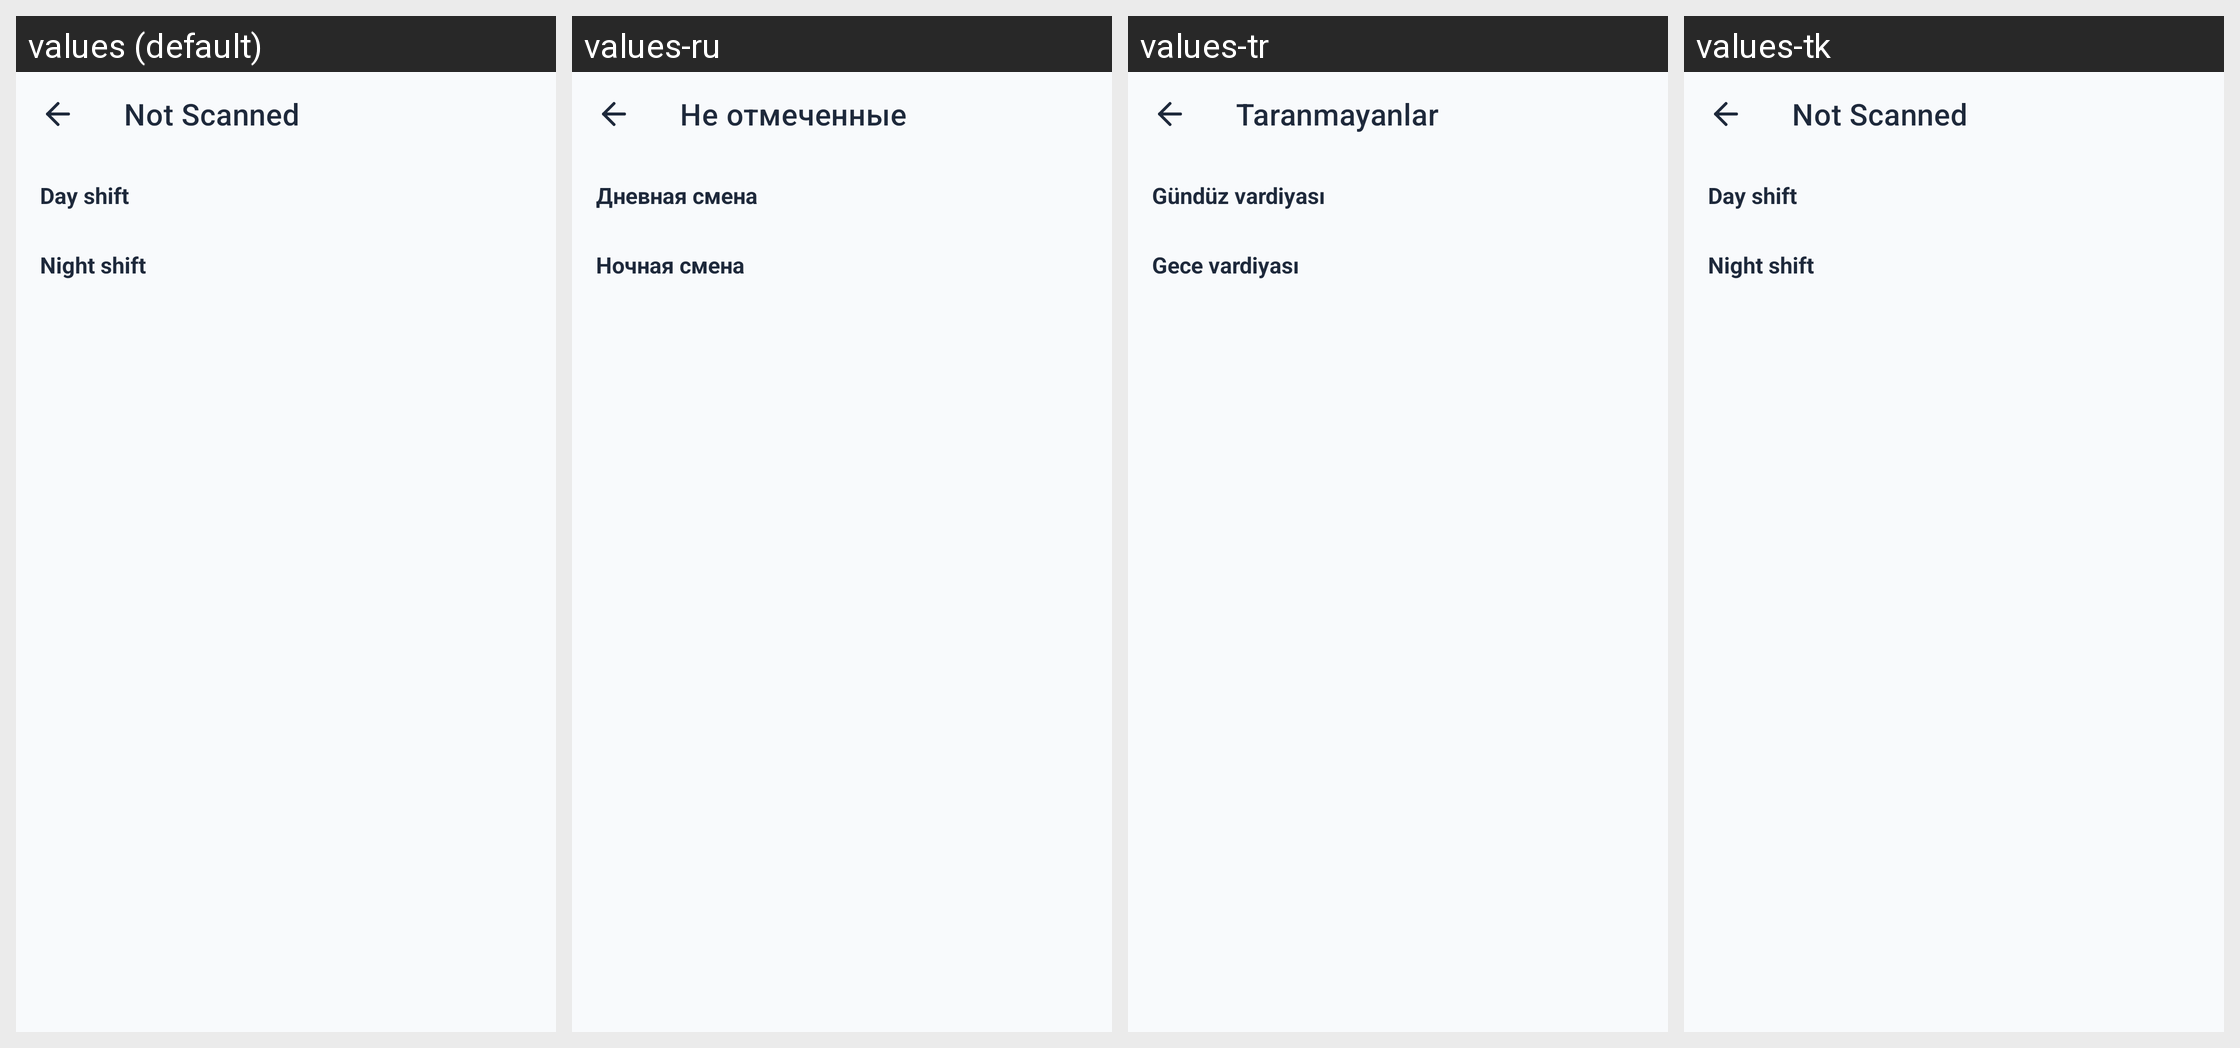

Locale-by-locale string values for the Android screen shown in this grid:
Android screen res/layout/activity_not_scanned.xml rendered under 4 locales, left to right: values (default), values-ru, values-tr, values-tk. Device: Nexus 5 (rendered at 1080×1920; each locale shown at half size, 540×960, under a caption strip naming it); theme Theme.EstaAttendance.
Other locales in the repository, not shown: values-hi, values-kk, values-tg, values-uz.
Strings drawn on this screen, with the default value and each locale's value (text and hints the layout hard-codes, and strings that could not be matched under every locale, appear in the picture but are not listed):

not_scanned_title
  values: Not Scanned
  values-ru: Не отмеченные
  values-tr: Taranmayanlar
  values-tk: Not Scanned  [not translated; the default value is used]

not_scanned_day_shift
  values: Day shift
  values-ru: Дневная смена
  values-tr: Gündüz vardiyası
  values-tk: Day shift  [not translated; the default value is used]

not_scanned_night_shift
  values: Night shift
  values-ru: Ночная смена
  values-tr: Gece vardiyası
  values-tk: Night shift  [not translated; the default value is used]
